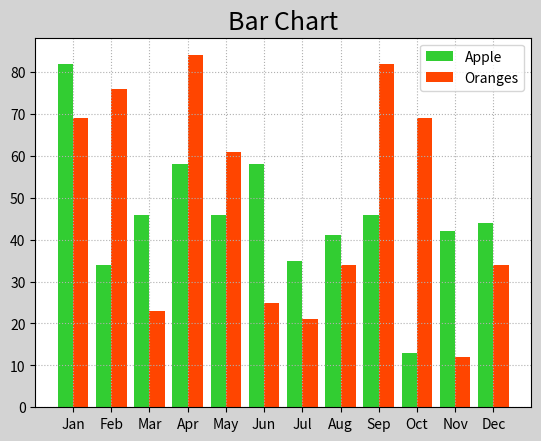

Write the Python code that produced this figure.
"""
demo02_bar.py
"""
import numpy as np
import matplotlib.pyplot as mp

apples = np.array([82,34,46,58,46,58,35,41,46,13,42,44])
oranges = np.array([69,76,23,84,61,25,21,34,82,69,12,34])

# 绘制柱状图
mp.figure('Bar',facecolor='lightgray')
mp.title('Bar Chart',fontsize=18)
mp.grid(linestyle=':')
x = np.arange(apples.size)
y = np.arange(oranges.size)
mp.bar(x-0.2,apples,0.4,color='limegreen',label='Apple',align='center')
mp.bar(y+0.2,oranges,0.4,color='orangered',label='Oranges',align='center')
# 设置刻度
mp.xticks(x,['Jan','Feb','Mar','Apr','May','Jun','Jul','Aug','Sep','Oct','Nov','Dec'])
mp.legend()
mp.show()